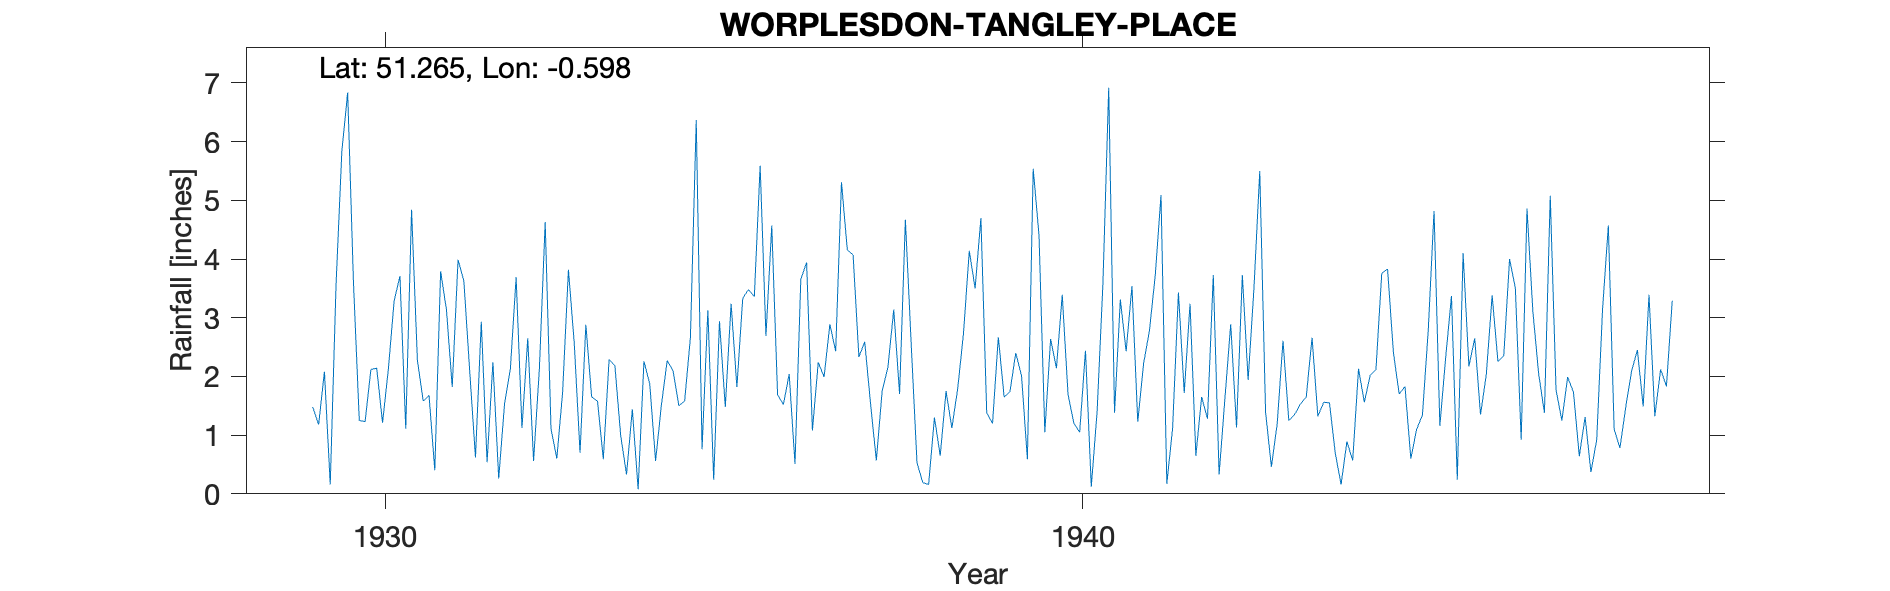

Data behind this chart, as committed beside it:
WORPLESDON-TANGLEY-PLACE, , , , , , , , , , , , , , , , , , , , , , , 
Grid ref, SU979527, Long, -0.5982, Lat, 51.27, Elevation, 150, ft, , , , , , , , , , , , , , , 
Station no, 211/5, , , , , , , , , , , , , , , , , , , , , , 
, 1920, 1921, 1922, 1923, 1924, 1925, 1926, 1927, 1928, 1929, 1930, 1931, 1932, 1933, 1934, 1935, 1936, 1937, 1938, 1939, 1940, 1941, 1942
January, , , , , , , , , , , 3.6, 1.58, 2.24, 1.73, 1.44, 0.76, 4.57, 5.31, 2.56, 4.7, 2.64, 3.31, 3.24
February, , , , , , , , , , , 1.25, 1.68, 0.26, 3.82, 0.08, 3.13, 1.69, 4.16, 0.53, 1.38, 2.14, 2.43, 0.65
March, , , , , , , , , , , 1.23, 0.4, 1.53, 2.57, 2.26, 0.24, 1.52, 4.07, 0.19, 1.2, 3.39, 3.54, 1.65
April, , , , , , , , , , , 2.12, 3.79, 2.12, 0.7, 1.87, 2.94, 2.04, 2.33, 0.16, 2.67, 1.69, 1.23, 1.28
May, , , , , , , , , , , 2.14, 3.14, 3.69, 2.88, 0.56, 1.48, 0.51, 2.59, 1.3, 1.65, 1.2, 2.22, 3.73
June, , , , , , , , , , 1.48, 1.21, 1.82, 1.12, 1.65, 1.51, 3.24, 3.66, 1.54, 0.65, 1.74, 1.05, 2.77, 0.33
July, , , , , , , , , , 1.18, 2.12, 3.99, 2.65, 1.58, 2.27, 1.82, 3.94, 0.57, 1.75, 2.4, 2.44, 3.71, 1.62
August, , , , , , , , , , 2.08, 3.29, 3.63, 0.56, 0.59, 2.1, 3.33, 1.08, 1.75, 1.12, 2.01, 0.12, 5.09, 2.89
September, , , , , , , , , , 0.16, 3.71, 2.1, 2.13, 2.29, 1.5, 3.48, 2.24, 2.16, 1.79, 0.59, 1.4, 0.17, 1.13
October, , , , , , , , , , 3.56, 1.11, 0.62, 4.63, 2.18, 1.58, 3.36, 1.99, 3.14, 2.73, 5.54, 3.57, 1.12, 3.73
November, , , , , , , , , , 5.84, 4.84, 2.93, 1.11, 0.99, 2.67, 5.59, 2.89, 1.7, 4.14, 4.41, 6.92, 3.43, 1.94
December, , , , , , , , , , 6.84, 2.28, 0.54, 0.6, 0.33, 6.37, 2.69, 2.43, 4.67, 3.5, 1.05, 1.38, 1.72, 3.5
Total, , , , , , , , , , , 28.9, 26.22, 22.64, 21.31, 24.21, 32.06, 28.56, 33.99, 20.42, 29.34, 27.94, 30.74, 25.69
Tangley Place was orignally called Tangl…, , , , , , , , , , , , , , , , , , , , , , , 
1948 Record ceased Observer moved, , , , , , , , , , , , , , , , , , , , , , , 
